The GitHub repository sepehrtaji-dev/Laliga_teams_logo_CNN contains a labelled image folder "split_data" with 20 categories: Athletic Bilbao, Atletico Madrid, Barcelona, Celta Vigo, Deportivo Alaves, Espanyol, Getafe, Girona, Las Palmas, Leganes, Mallorca, Osasuna, Rayo Vallecano, Real Betis, Real Madrid, Real Sociedad, Real Valladolid, Sevilla, Valencia, Villarreal. Examples follow, each with its label.

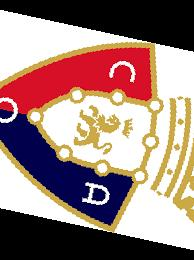
Label: Osasuna

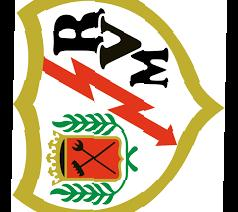
Label: Rayo Vallecano

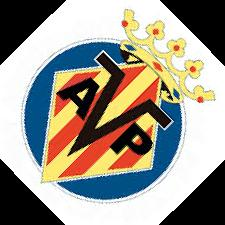
Label: Villarreal

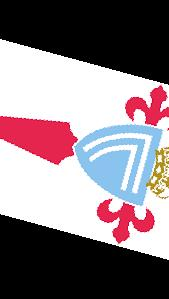
Label: Celta Vigo

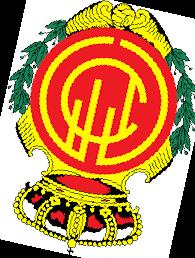
Label: Mallorca

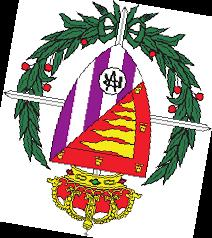
Label: Real Valladolid
